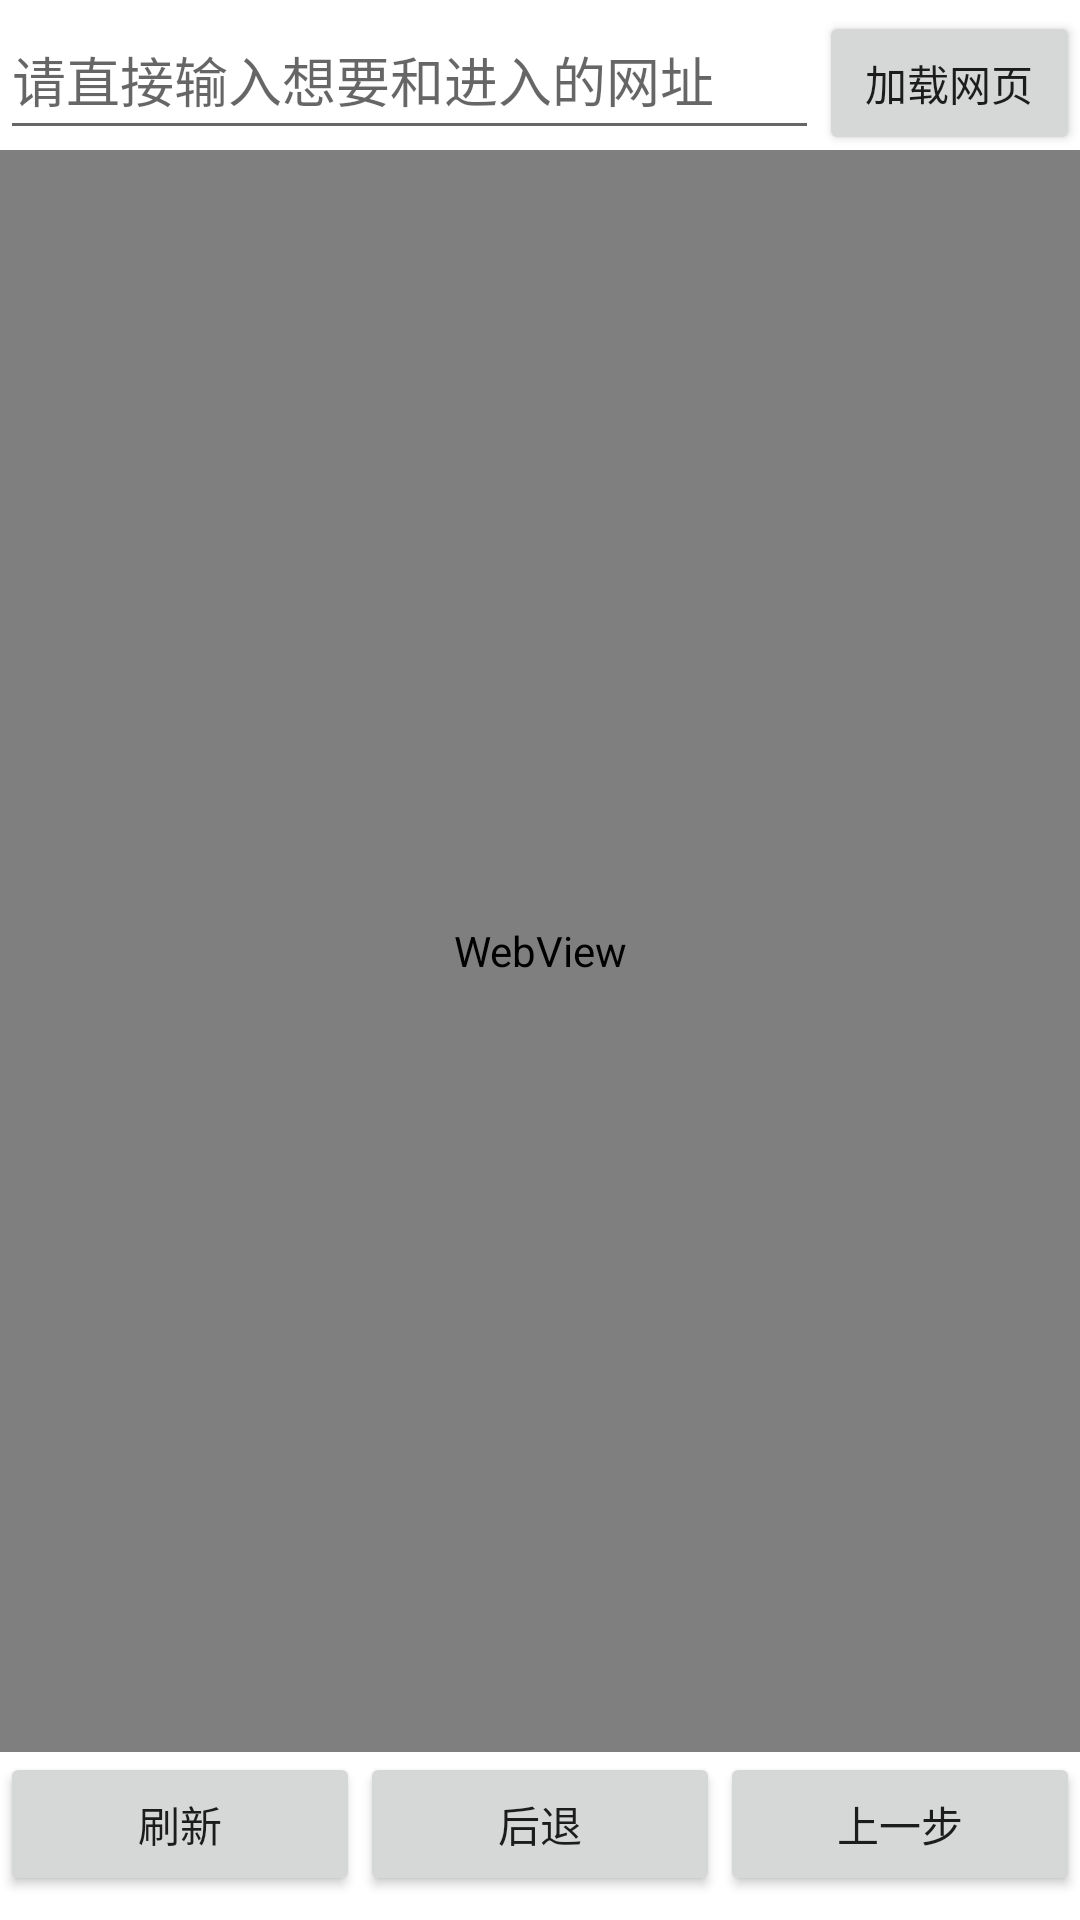

The Android layout XML behind this screen, and the referenced resources:
<!-- AndroidManifest.xml: application theme day_theme -->
<!-- res/layout/baidu_webview.xml -->
<?xml version="1.0" encoding="utf-8"?>
<LinearLayout xmlns:android="http://schemas.android.com/apk/res/android"
    android:orientation="vertical" android:layout_width="match_parent"
    android:layout_height="match_parent"
    >
    <LinearLayout
        android:orientation="horizontal"
        android:layout_width="match_parent"
        android:layout_height="50dp">
        <EditText
            android:hint="请直接输入想要和进入的网址"
            android:layout_width="wrap_content"
            android:ems="13"
            android:layout_height="match_parent" />
        <Button
            android:onClick="ssss"
            android:layout_width="wrap_content"
            android:layout_height="wrap_content"
            android:text="加载网页"
            />

    </LinearLayout>
    <WebView
        android:layout_weight="4"
        android:id="@+id/baidu_webview"
        android:layout_width="match_parent"
        android:layout_height="430dp"></WebView>
    <LinearLayout
        android:layout_width="match_parent"
        android:layout_height="30dp"
        android:layout_weight="1"
        >
        <Button
            android:layout_width="wrap_content"
            android:layout_height="wrap_content"
            android:text="刷新"
            android:layout_weight="1"
            />
        <Button
            android:layout_width="wrap_content"
            android:layout_height="wrap_content"
            android:text="后退"
            android:layout_weight="1"
            />
        <Button
            android:layout_width="wrap_content"
            android:layout_height="wrap_content"
            android:text="上一步"
            android:layout_weight="1"
            />
    </LinearLayout>
</LinearLayout>
<!-- resources referenced by this layout -->
<resources>
  <style name="day_theme" parent="Theme.AppCompat.Light.NoActionBar">
          
          <item name="colorPrimary">@color/colorPrimary</item>
          <item name="colorPrimaryDark">@color/colorPrimaryDark</item>
          <item name="colorAccent">@color/colorAccent</item>
          <item name="android:windowBackground">@color/colorWhite</item>
          
          <item name="textColor">@color/colorBlack</item>
          <item name="textContent">@string/change_to_night</item>
          <item name="downLoad">@drawable/downloadicon_leftdrawer_normal</item>
          <item name="night">@drawable/nighticon_leftdrawer_normal</item>
          <item name="settings">@drawable/settingicon_leftdrawer_normal</item>
          <item name="cellPhone">@drawable/cellphone_leftdrawer_normal</item>
          <item name="qq">@drawable/qq_leftdrawer_normal</item>
          <item name="sina">@drawable/sina_leftdrawer_normal</item>
          <item name="dynamicicon">@drawable/dynamicicon_leftdrawer</item>
          <item name="topicicon">@drawable/topicicon_leftdrawer</item>
          <item name="favor">@drawable/ic_action_favor_on_normal</item>
          <item name="activityicon">@drawable/activityicon_leftdrawer</item>
          <item name="sellicon">@drawable/sellicon_leftdrawer</item>
      </style>
  <color name="colorPrimary">#3F51B5</color>
  <color name="colorPrimaryDark">#303F9F</color>
  <color name="colorAccent">#FF4081</color>
  <color name="colorWhite">#FFFFFF</color>
  <color name="colorBlack">#000000</color>
  <string name="change_to_night">夜间模式</string>
</resources>
